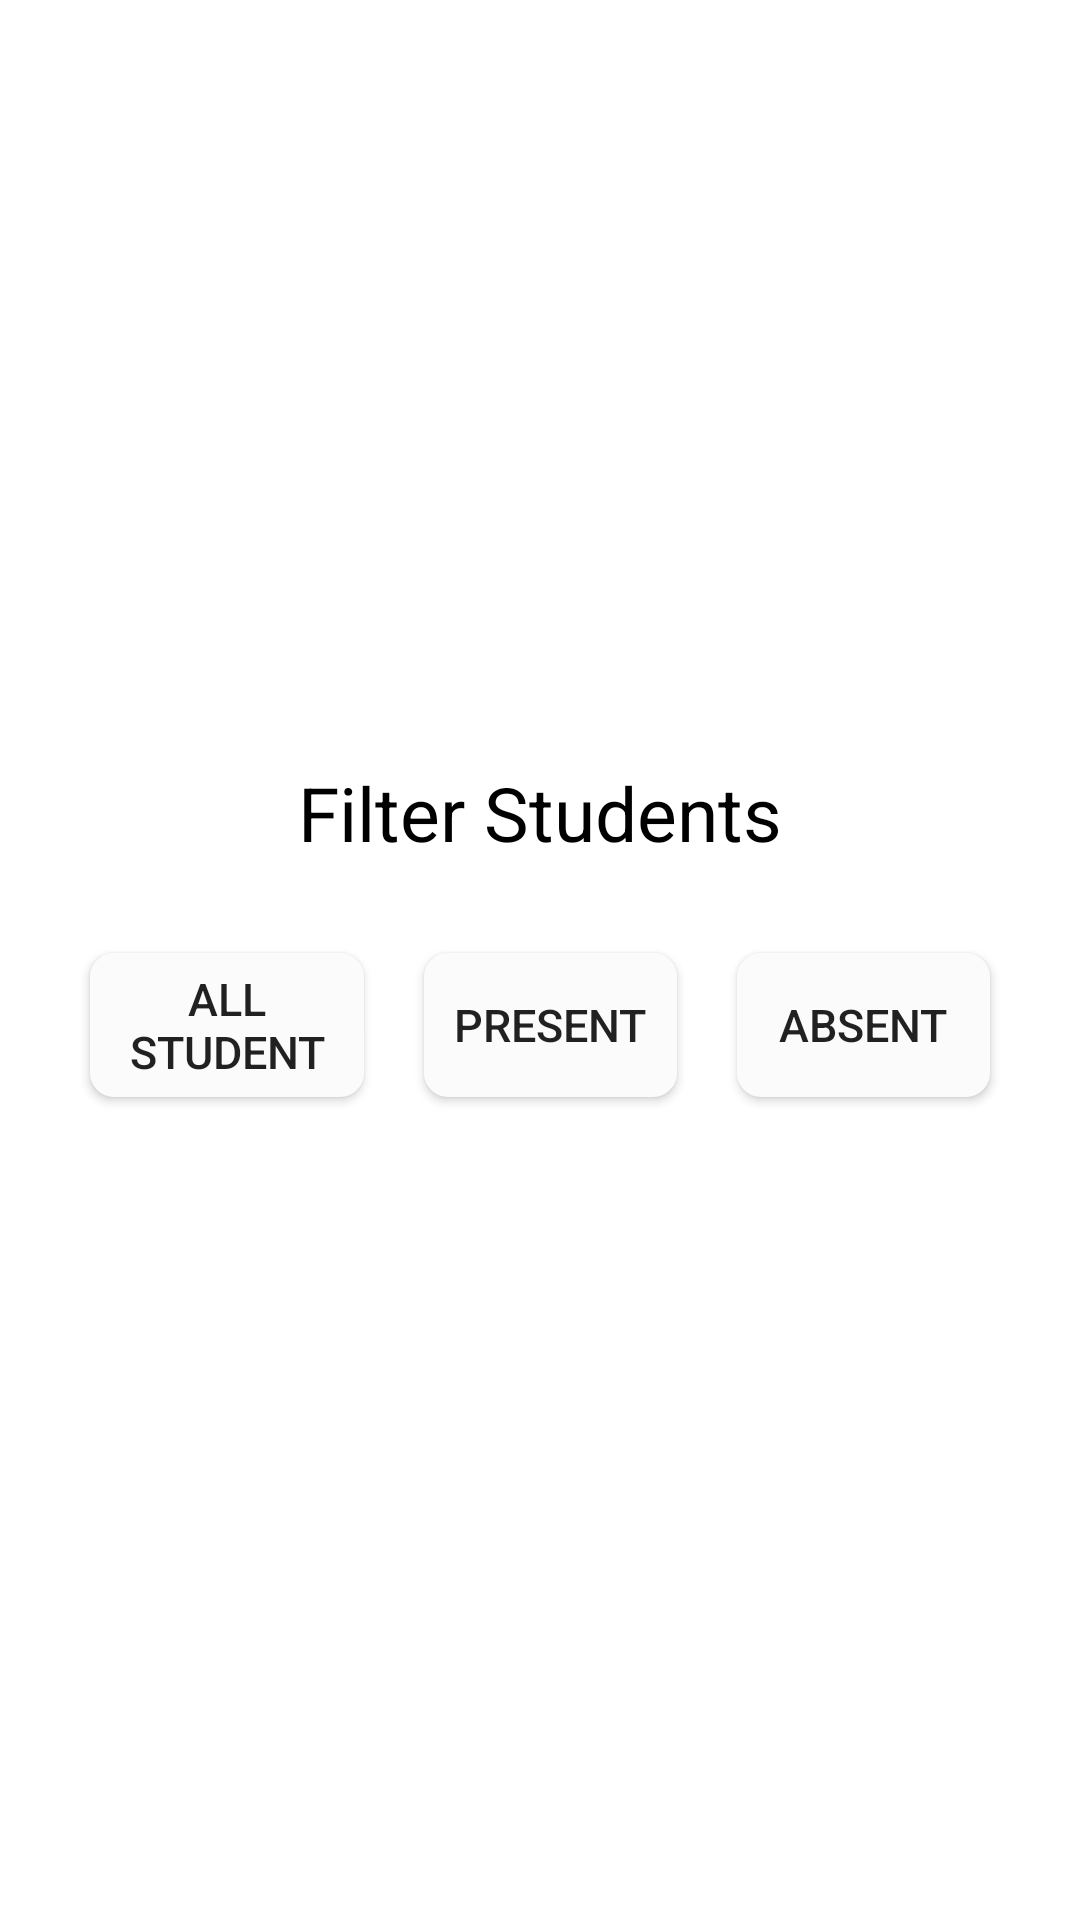

Reconstruct the res/layout file that produces this screen, plus the resources it refers to.
<!-- AndroidManifest.xml: application theme Theme.ClassAttendance -->
<!-- res/layout/filter_data.xml -->
<?xml version="1.0" encoding="utf-8"?>
<LinearLayout xmlns:android="http://schemas.android.com/apk/res/android"
    android:layout_width="match_parent"
    android:layout_height="match_parent"
    android:gravity="center"
    android:orientation="vertical"
    android:padding="10dp">

    <LinearLayout
        android:layout_width="match_parent"
        android:layout_height="wrap_content"
        android:layout_gravity="center"
        android:background="@drawable/dialog_background"
        android:gravity="center"
        android:orientation="vertical">

        <TextView
            android:layout_width="wrap_content"
            android:layout_height="wrap_content"
            android:text="Filter Students"
            android:textAlignment="textStart"
            android:textColor="@color/black"
            android:textSize="25sp" />


        <LinearLayout
            android:layout_width="match_parent"
            android:layout_height="wrap_content"
            android:layout_marginTop="10dp"
            android:gravity="center"
            android:orientation="horizontal"

            android:padding="10dp">

            <androidx.appcompat.widget.AppCompatButton
                android:id="@+id/all_student"
                android:layout_width="wrap_content"
                android:layout_height="wrap_content"
                android:layout_margin="10dp"
                android:layout_marginEnd="10dp"
                android:layout_weight="1"
                android:background="@drawable/button_radius"
                android:text="All student"
                android:textSize="15sp" />

            <androidx.appcompat.widget.AppCompatButton
                android:id="@+id/all_Present"
                android:layout_width="wrap_content"
                android:layout_height="wrap_content"
                android:layout_margin="10dp"
                android:layout_marginEnd="10dp"
                android:layout_weight="1"
                android:background="@drawable/button_radius"
                android:text="Present"
                android:textSize="15sp" />

            <androidx.appcompat.widget.AppCompatButton
                android:id="@+id/all_Absent"
                android:layout_width="wrap_content"
                android:layout_height="wrap_content"
                android:layout_margin="10dp"
                android:layout_weight="1"
                android:background="@drawable/button_radius"
                android:text="Absent"
                android:textSize="15sp" />
        </LinearLayout>
    </LinearLayout>


</LinearLayout>
<!-- resources referenced by this layout -->
<resources>
  <!-- drawable button_radius (drawable) -->
  <?xml version="1.0" encoding="utf-8"?>
  <shape xmlns:android="http://schemas.android.com/apk/res/android"
      android:shape="rectangle">
  
      <solid android:color="#FBFBFB" />
      <corners android:radius="8dp" />
  
  </shape>
  <style name="Theme.ClassAttendance" parent="Theme.MaterialComponents.DayNight.DarkActionBar">
          
          <item name="colorPrimary">#2196F3</item>
          <item name="colorPrimaryVariant">@color/purple_700</item>
          <item name="colorOnPrimary">@color/white</item>
          
          <item name="colorSecondary">@color/teal_200</item>
          <item name="colorSecondaryVariant">@color/teal_700</item>
          <item name="colorOnSecondary">@color/black</item>
          
          <item name="android:statusBarColor" tools:targetApi="l">#409FEC</item>
          
      </style>
  <!-- not gathered from this repository: default colours our renderer supplied (Android Studio template values) -->
  <color name="purple_700">#FF3700B3</color>
  <color name="teal_200">#FF03DAC5</color>
  <color name="teal_700">#FF018786</color>
  <color name="black">#FF000000</color>
  <color name="white">#FFFFFFFF</color>
</resources>
